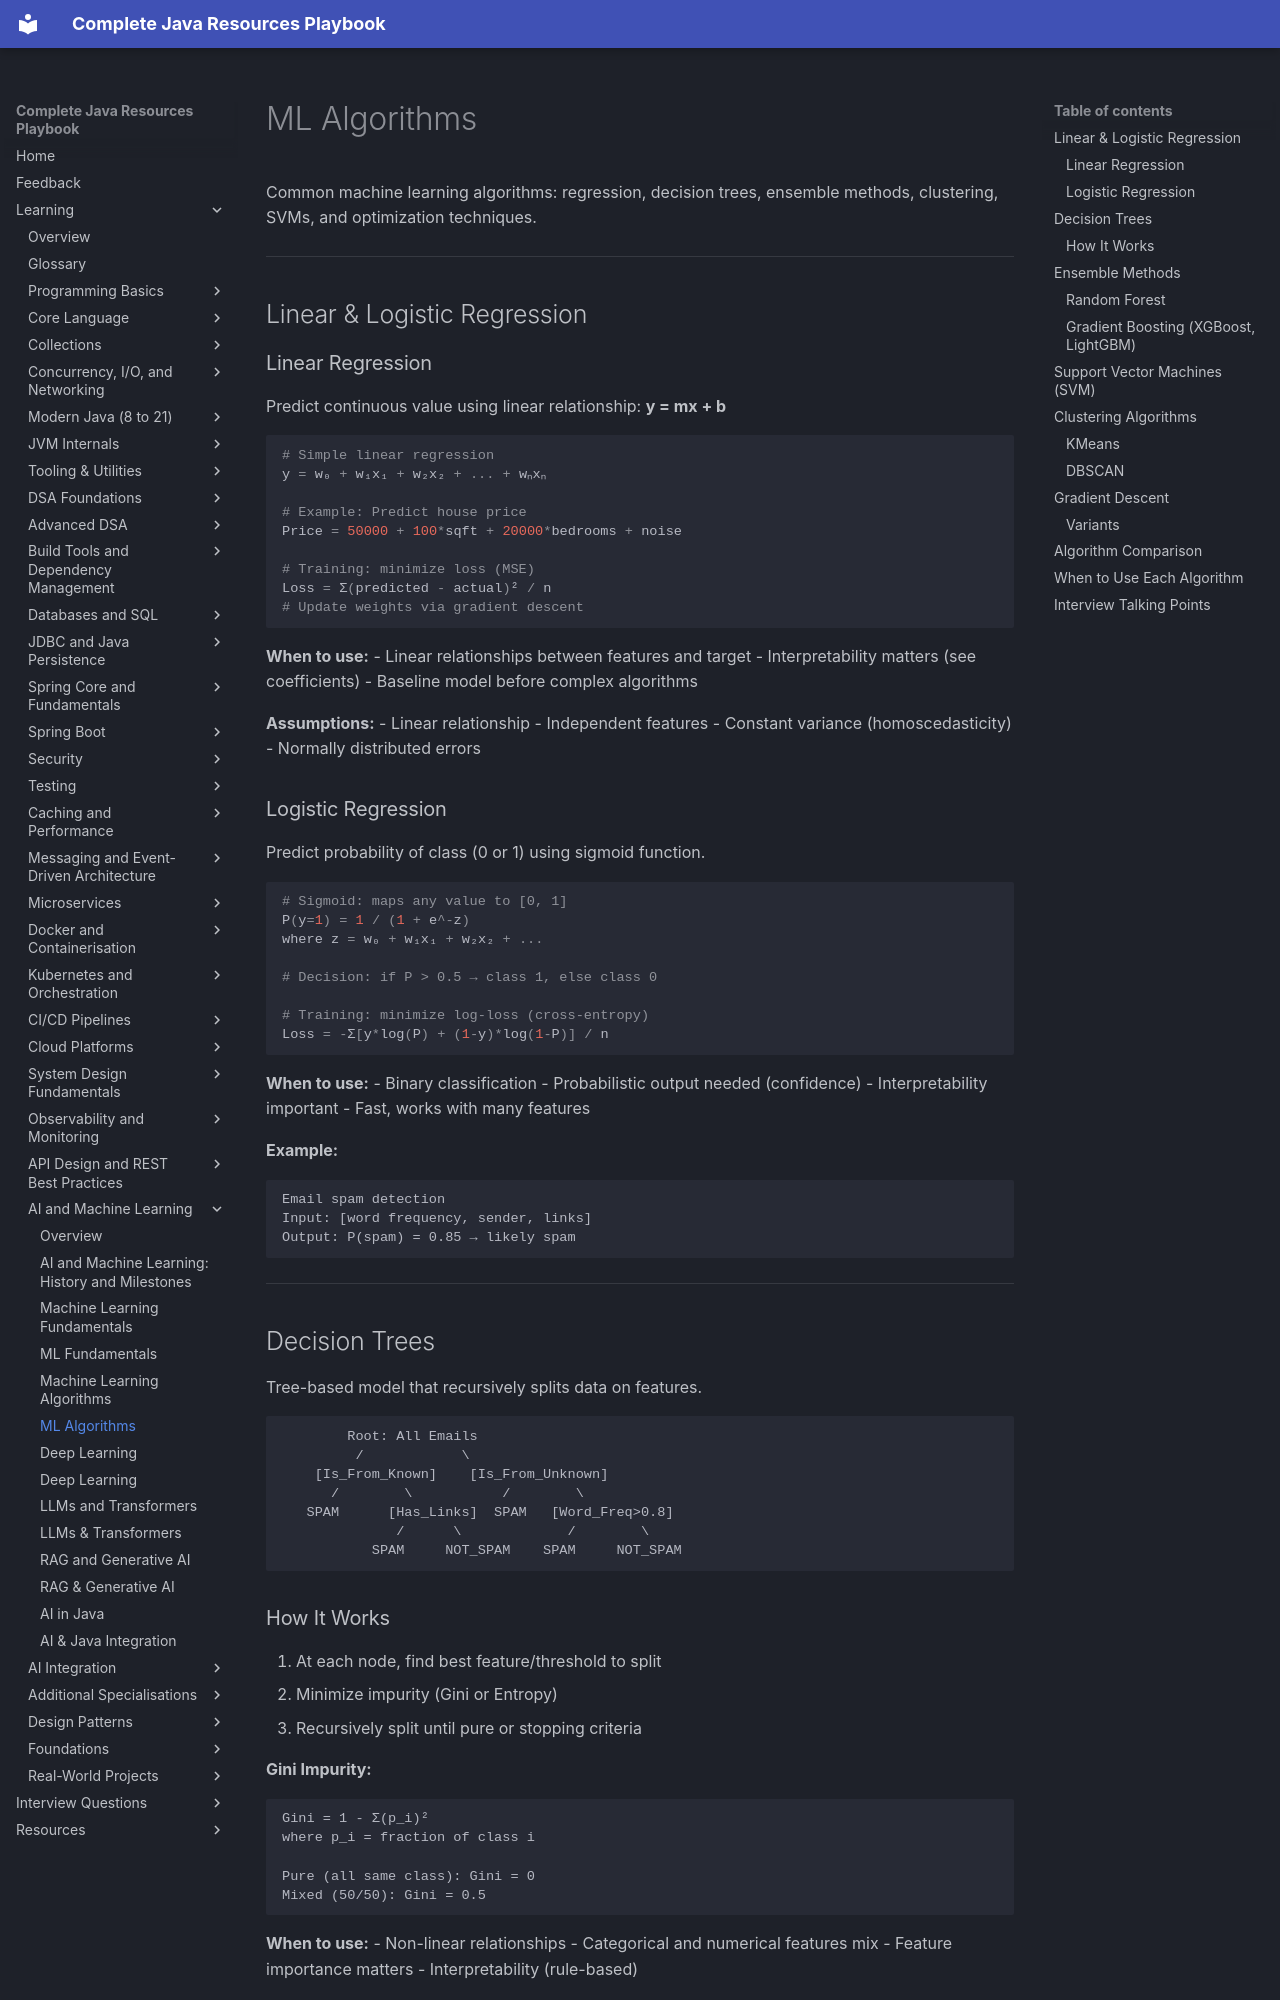

repository: AthiraMohan14/Complete-Java-Resource-PlayBook · page: learning/ai-machine-learning/algorithms/index.html · generator: mkdocs

# ML Algorithms

Common machine learning algorithms: regression, decision trees, ensemble methods, clustering, SVMs, and optimization techniques.

---

## Linear & Logistic Regression

### Linear Regression
Predict continuous value using linear relationship: **y = mx + b**

```python
# Simple linear regression
y = w₀ + w₁x₁ + w₂x₂ + ... + wₙxₙ

# Example: Predict house price
Price = 50000 + 100*sqft + 20000*bedrooms + noise

# Training: minimize loss (MSE)
Loss = Σ(predicted - actual)² / n
# Update weights via gradient descent
```

**When to use:**
- Linear relationships between features and target
- Interpretability matters (see coefficients)
- Baseline model before complex algorithms

**Assumptions:**
- Linear relationship
- Independent features
- Constant variance (homoscedasticity)
- Normally distributed errors

### Logistic Regression
Predict probability of class (0 or 1) using sigmoid function.

```python
# Sigmoid: maps any value to [0, 1]
P(y=1) = 1 / (1 + e^-z)
where z = w₀ + w₁x₁ + w₂x₂ + ...

# Decision: if P > 0.5 → class 1, else class 0

# Training: minimize log-loss (cross-entropy)
Loss = -Σ[y*log(P) + (1-y)*log(1-P)] / n
```

**When to use:**
- Binary classification
- Probabilistic output needed (confidence)
- Interpretability important
- Fast, works with many features

**Example:**
```
Email spam detection
Input: [word frequency, sender, links]
Output: P(spam) = 0.85 → likely spam
```

---

## Decision Trees

Tree-based model that recursively splits data on features.

```
        Root: All Emails
         /            \
    [Is_From_Known]    [Is_From_Unknown]
      /        \           /        \
   SPAM      [Has_Links]  SPAM   [Word_Freq>0.8]
              /      \             /        \
           SPAM     NOT_SPAM    SPAM     NOT_SPAM
```

### How It Works
1. At each node, find best feature/threshold to split
2. Minimize impurity (Gini or Entropy)
3. Recursively split until pure or stopping criteria

**Gini Impurity:**
```
Gini = 1 - Σ(p_i)²
where p_i = fraction of class i

Pure (all same class): Gini = 0
Mixed (50/50): Gini = 0.5
```

**When to use:**
- Non-linear relationships
- Categorical and numerical features mix
- Feature importance matters
- Interpretability (rule-based)

**Pros**: Fast, interpretable, handles mixed features  
**Cons**: Prone to overfitting, can be unstable (small data changes = big tree changes)

---

## Ensemble Methods

Combine multiple models for better performance.
